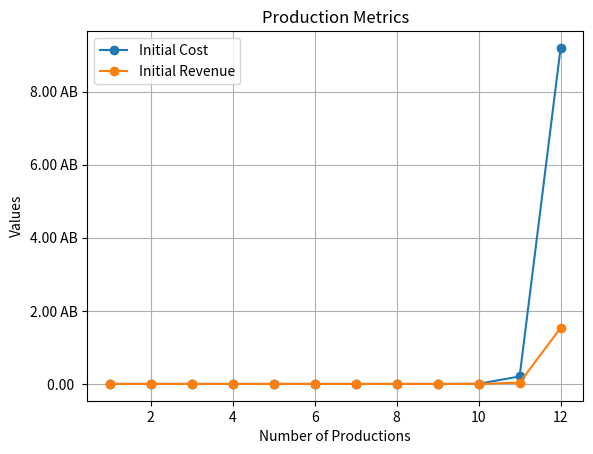

Python code for this plot:
from matplotlib import pyplot as plt

NUMBER_OF_PRODUCTIONS = 12


def format_large_number_custom(number, no_letter=False):
    prefixes = ['', 'K', 'M', 'B', 'T', 'aa', 'ab', 'ac', 'ad', 'ae', 'af', 'ag', 'ah', 'ai', 'aj', 'ak', 'al', 'am',
                'an', 'ao', 'ap', 'aq', 'ar', 'as', 'at', 'au', 'av', 'aw', 'ax', 'ay', 'az', 'ba', 'bb', 'bc', 'bd',
                'be', 'bf', 'bg', 'bh', 'bi', 'bj', 'bk', 'bl', 'bm', 'bn', 'bo', 'bp', 'bq', 'br', 'bs', 'bt', 'bu',
                'bv', 'bw', 'bx', 'by', 'bz', 'ca', 'cb', 'cc', 'cd', 'ce', 'cf', 'cg', 'ch', 'ci', 'cj', 'ck', 'cl',
                'cm', 'cn', 'co', 'cp', 'cq', 'cr', 'cs', 'ct']
    suffix_index = 0

    while number >= 1000 and suffix_index < len(prefixes) - 1 and not no_letter:
        suffix_index += 1
        number /= 1000.0

    if no_letter:
        return float(rounder(number))

    return f"{rounder(number)} {prefixes[suffix_index].upper()}"


def rounder(number, ndigits=2):
    return f"{round(number, ndigits):.{ndigits}f}"


# INITIAL COST CALCULATOR
initial_cost_multiplier = 45
default_initial_cost = 6


def calculate_initial_cost(previous_initial_cost=0):
    return default_initial_cost if previous_initial_cost == 0 else previous_initial_cost * initial_cost_multiplier


def calculate_initial_costs(number_of_productions, no_letter=False):
    data = []
    previous_initial_cost = 0
    for _ in range(number_of_productions):
        previous_initial_cost = calculate_initial_cost(previous_initial_cost)
        custom = format_large_number_custom(previous_initial_cost, no_letter)
        print(custom)

        data.append(custom)

    return data


print("CALCULATION OF INITIAL COSTS")
calculate_initial_costs(NUMBER_OF_PRODUCTIONS)
print()

# Initial Time Calculator
initial_time_multiplier = 1.75
default_initial_time = 5
maximum_initial_time = 100


def calculate_initial_time(previous_initial_time=0):
    if previous_initial_time >= maximum_initial_time:
        return maximum_initial_time

    initial_time = (
        default_initial_time
        if previous_initial_time == 0
        else previous_initial_time * initial_time_multiplier
    )

    if initial_time >= maximum_initial_time:
        return maximum_initial_time

    return initial_time


def calculate_initial_times(number_of_productions):
    data = []
    previous_initial_time = 0
    for _ in range(number_of_productions):
        previous_initial_time = calculate_initial_time(previous_initial_time)
        s = rounder(previous_initial_time, 1)
        print(s)
        data.append(s)

    return data


print("CALCULATION OF INITIAL TIMES")
calculate_initial_times(NUMBER_OF_PRODUCTIONS)
print()

# CALCULATE INITIAL REVENUES
default_initial_revenue = 1
initial_revenue_multiplier = 45


def calculate_initial_revenue(previous_initial_revenue=0):
    return (default_initial_revenue
            if previous_initial_revenue == 0 else previous_initial_revenue * initial_revenue_multiplier)


def calculate_initial_revenues(number_of_productions, no_letter=False):
    previous_initial_revenue = 0
    data = []
    for _ in range(number_of_productions):
        previous_initial_revenue = calculate_initial_revenue(previous_initial_revenue)
        custom = format_large_number_custom(previous_initial_revenue, no_letter)
        print(custom)
        data.append(custom)

    return data


print("CALCULATION OF INITIAL REVENUES")
calculate_initial_revenues(NUMBER_OF_PRODUCTIONS)
print()

# Calculate values for the graph
x_values = list(range(1, NUMBER_OF_PRODUCTIONS + 1))
initial_cost_values = calculate_initial_costs(NUMBER_OF_PRODUCTIONS, True)
# initial_time_values = calculate_initial_times(NUMBER_OF_PRODUCTIONS)
initial_revenue_values = calculate_initial_revenues(NUMBER_OF_PRODUCTIONS, True)

plt.plot(x_values, initial_cost_values, marker='o', label="Initial Cost")
# plt.plot(x_values, initial_time_values, marker='o', label="Initial Time")
plt.plot(x_values, initial_revenue_values, marker='o', label="Initial Revenue")

plt.title("Production Metrics")
plt.xlabel("Number of Productions")
plt.ylabel("Values")
plt.legend()

plt.ticklabel_format(axis='y', style='plain')
plt.gca().get_yaxis().set_major_formatter(plt.FuncFormatter(lambda x, _: format_large_number_custom(x)))

# plt.yscale('log')  # Set y-axis to log scale

plt.grid(True)

plt.show()
